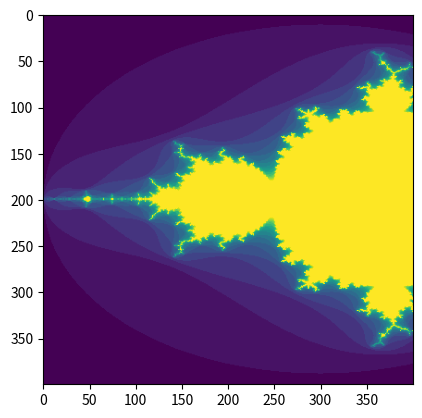

Python code for this plot:
import numpy as np
import matplotlib.pyplot as plt

def mandelbrot(h,w,maxit=20):
    # Regresa un imgagen de un fractal

    y,x=np.ogrid[-1.4:1.4:h*1j,-2:0.0:w*1j]
    c=x+y*1j
    z=c
    divtime=maxit+np.zeros(z.shape,dtype=int)

    for i in range(maxit):
        z=z**2+c
        diverge=z*np.conj(z)>2**2
        div_now=diverge & (divtime==maxit)
        divtime[div_now]=i
        z[diverge]=2

    return divtime

plt.imshow(mandelbrot(400,400))
plt.show()
